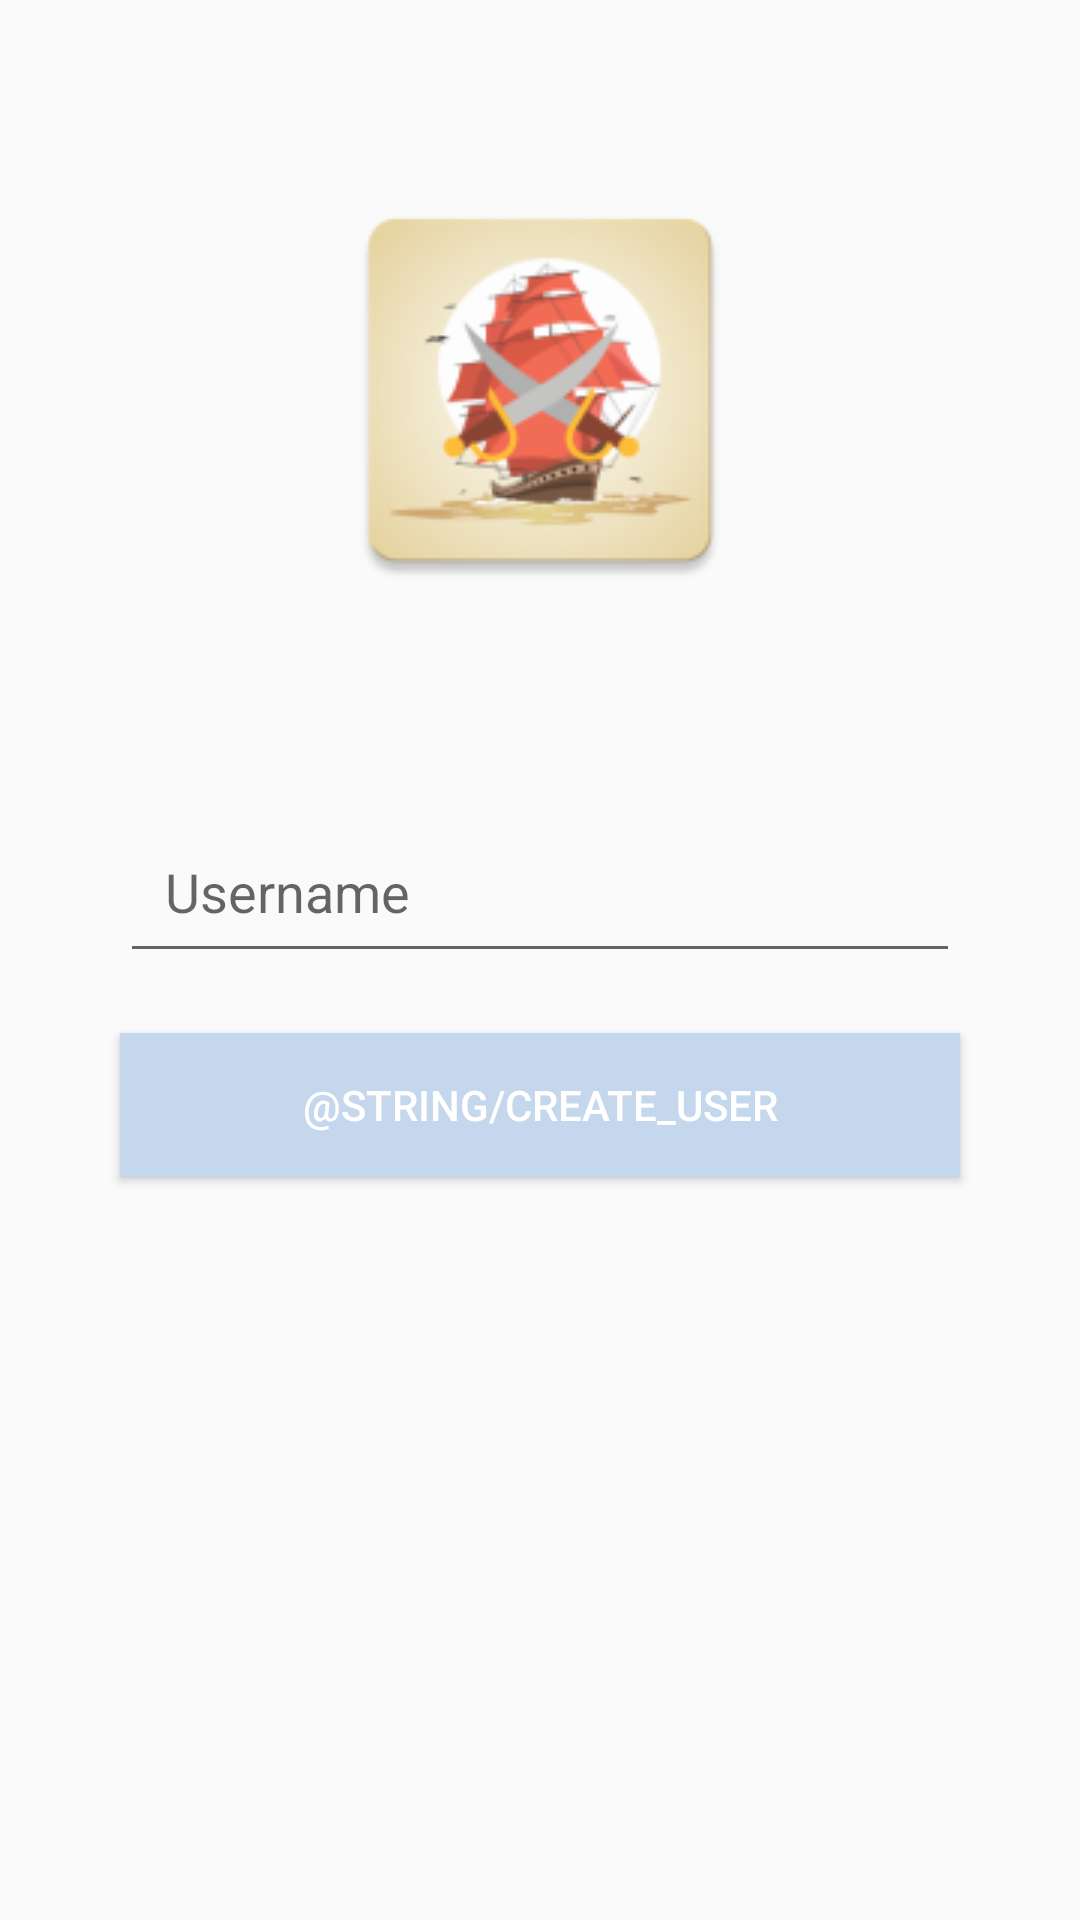

Reconstruct the res/layout file that produces this screen, plus the resources it refers to.
<!-- AndroidManifest.xml: application theme AppTheme -->
<!-- res/layout/activity_first_run.xml -->
<?xml version="1.0" encoding="utf-8"?>
<LinearLayout xmlns:android="http://schemas.android.com/apk/res/android"
    xmlns:tools="http://schemas.android.com/tools"
    android:layout_width="match_parent"
    android:layout_height="match_parent"
    android:orientation="vertical"
    tools:context=".FirstRunActivity">

    <android.support.v7.widget.AppCompatImageView
        android:layout_width="match_parent"
        android:layout_height="260dp"
        android:scaleType="center"
        android:scaleX="3"
        android:scaleY="3"
        android:src="@mipmap/ic_launcher" />

    <android.support.v7.widget.AppCompatEditText
        android:layout_width="match_parent"
        android:layout_height="wrap_content"
        android:layout_marginEnd="40dp"
        android:layout_marginStart="40dp"
        android:layout_marginTop="10dp"
        android:hint="@string/username"
        android:inputType="text"
        android:padding="15dp" />

    <android.support.v7.widget.AppCompatButton
        android:layout_width="match_parent"
        android:layout_height="wrap_content"
        android:layout_marginEnd="40dp"
        android:layout_marginStart="40dp"
        android:layout_marginTop="20dp"
        android:background="@color/colorPrimary"
        android:text="@string/create_user"
        android:textColor="@color/white" />

</LinearLayout>
<!-- resources referenced by this layout -->
<resources>
  <color name="colorPrimary">#C4D7ED</color>
  <!-- mipmap ic_launcher: png bitmap (mipmap-hdpi, 6288 bytes) -->
  <string name="username">Username</string>
  <style name="AppTheme" parent="Theme.AppCompat.Light.DarkActionBar">
          
          <item name="colorPrimary">@color/colorPrimary</item>
          <item name="colorPrimaryDark">@color/colorPrimaryDark</item>
          <item name="colorAccent">@color/colorAccent</item>
          <item name="actionBarStyle">@style/MyActionBar</item>
      </style>
  <color name="colorPrimaryDark">#183152</color>
  <color name="colorAccent">#375D81</color>
  <style name="MyActionBar" parent="@style/Widget.AppCompat.ActionBar.Solid">
          <item name="titleTextStyle">@style/MyTitleTextStyle</item>
      </style>
  <style name="MyTitleTextStyle" parent="@style/TextAppearance.AppCompat.Widget.ActionBar.Title">
          <item name="android:textColor">@color/colorAccent</item>
      </style>
  <!-- not gathered from this repository: default colours our renderer supplied (Android Studio template values) -->
  <color name="white">#FFFFFFFF</color>
</resources>
